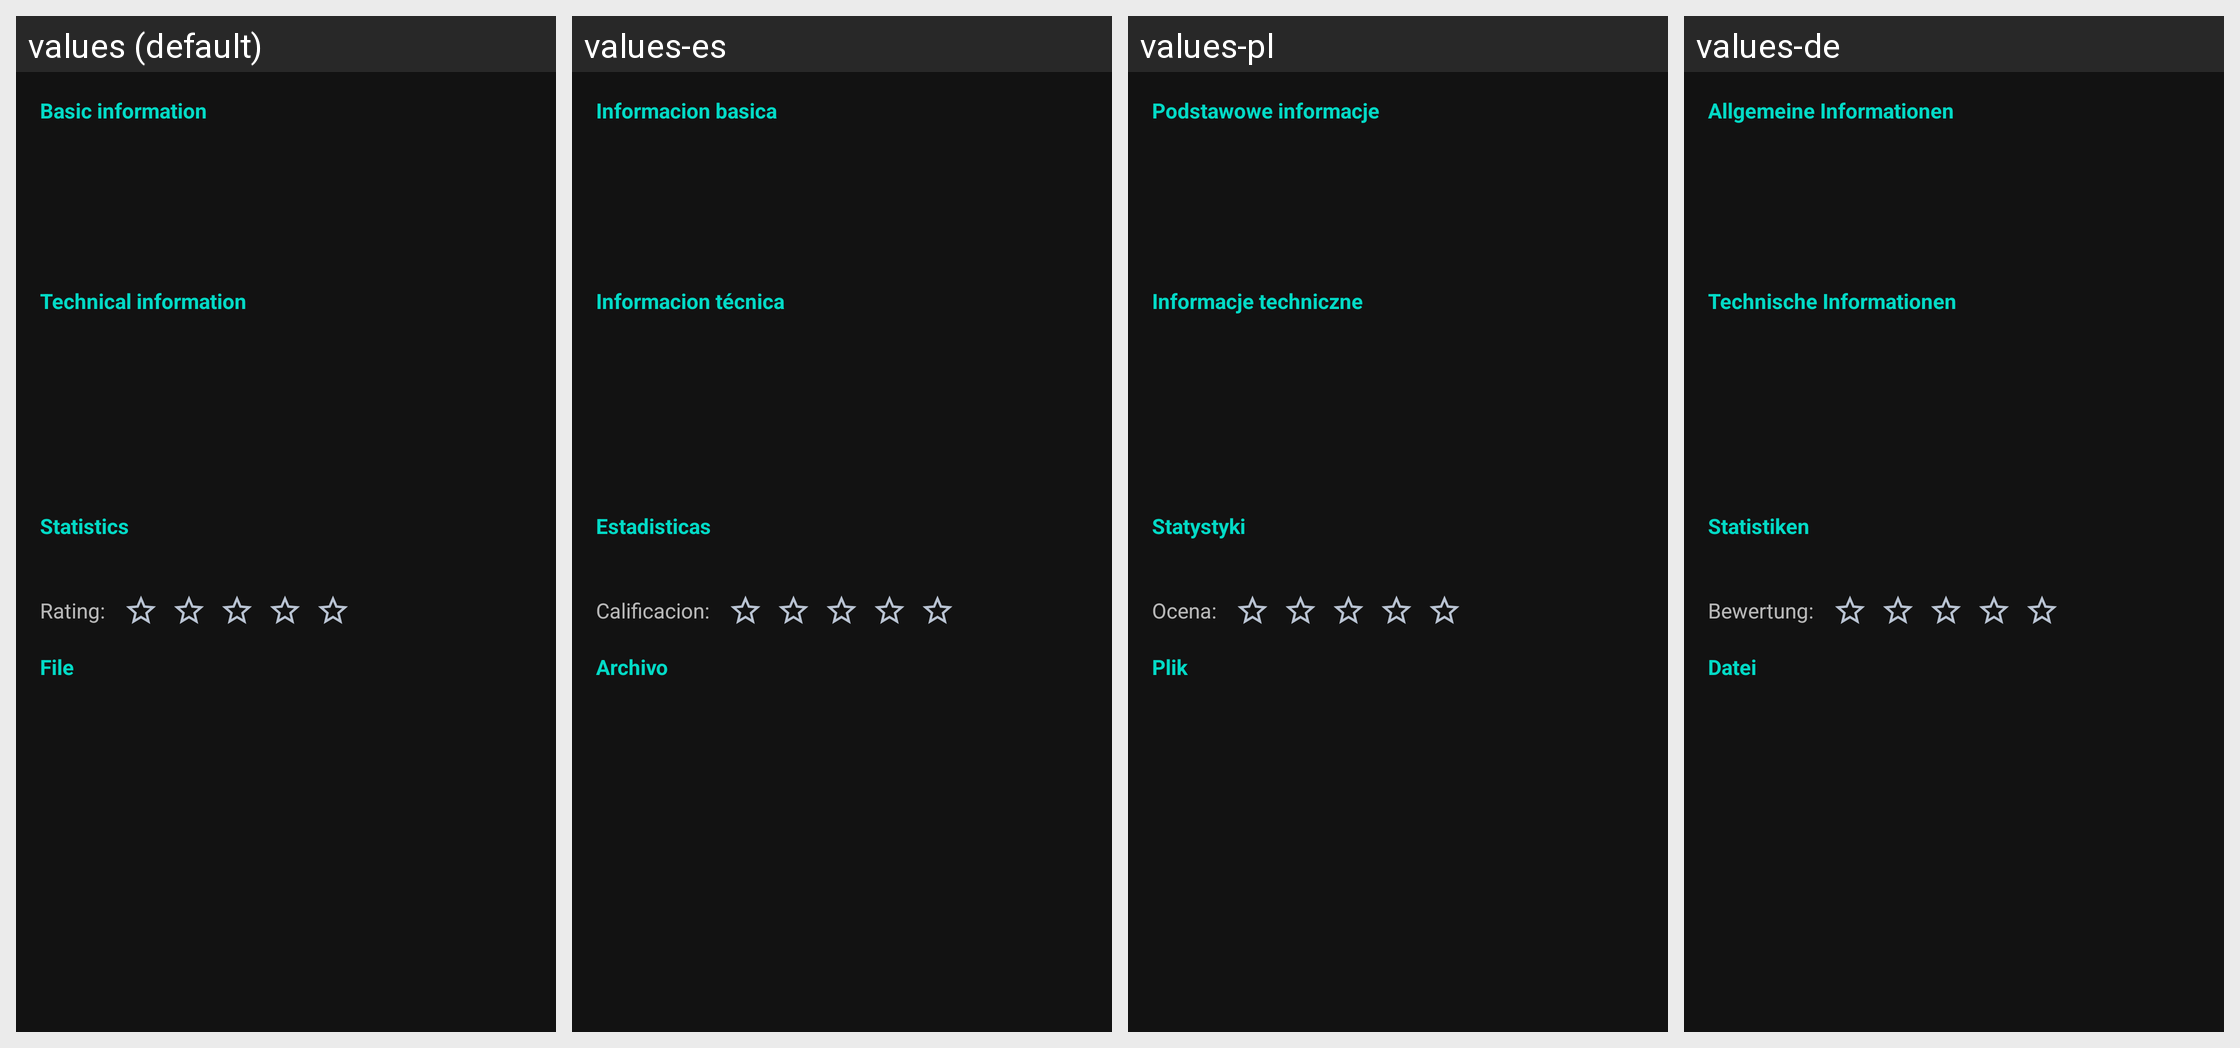

Here is an Android app screen in its default locale and in the app's own translations. Write out the translated-string differences for the strings that appear on this screen.
Android screen res/layout/dialog_track_info.xml rendered under 4 locales, left to right: values (default), values-es, values-pl, values-de. Device: Nexus 5 (rendered at 1080×1920; each locale shown at half size, 540×960, under a caption strip naming it); theme Theme.A2U.
Other locales in the repository, not shown: values-el, values-fr, values-in, values-it, values-nl, values-pt, values-ro, values-ru, values-tr, values-uk.
Strings drawn on this screen, with the default value and each locale's value (text and hints the layout hard-codes, and strings that could not be matched under every locale, appear in the picture but are not listed):

music_info_section_basic
  values: Basic information
  values-es: Informacion basica
  values-pl: Podstawowe informacje
  values-de: Allgemeine Informationen

music_info_section_technical
  values: Technical information
  values-es: Informacion técnica
  values-pl: Informacje techniczne
  values-de: Technische Informationen

music_info_section_stats
  values: Statistics
  values-es: Estadisticas
  values-pl: Statystyki
  values-de: Statistiken

music_info_rating
  values: Rating:
  values-es: Calificacion:
  values-pl: Ocena:
  values-de: Bewertung:

music_info_section_file
  values: File
  values-es: Archivo
  values-pl: Plik
  values-de: Datei
